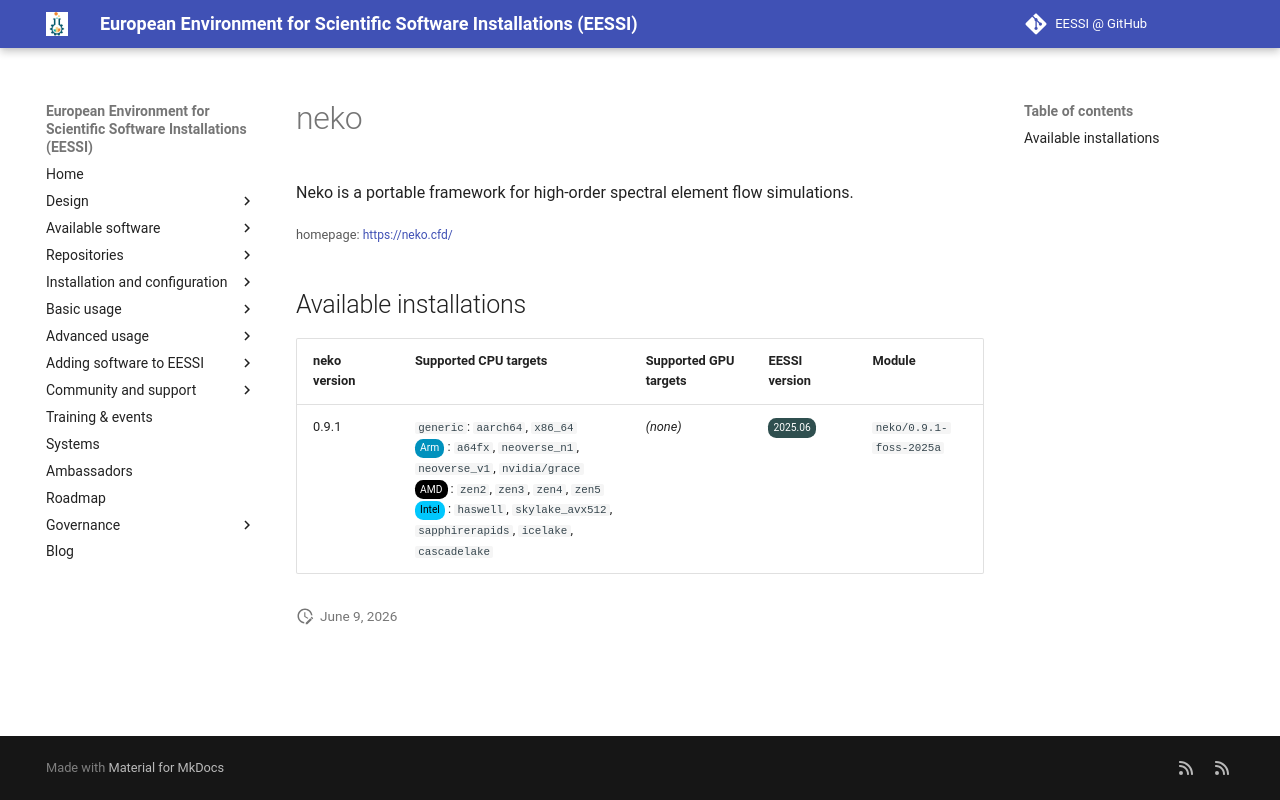

repository: EESSI/docs · page: available_software/detail/neko/index.html · generator: mkdocs

---
json_ld:
  '@context': https://schema.org
  '@type': SoftwareApplication
  applicationCategory: DeveloperApplication
  description: Neko is a portable framework for high-order spectral element flow simulations.
  license: Not confirmed
  name: neko
  offers:
    '@type': Offer
    price: 0
  operatingSystem: LINUX
  review:
    '@type': Review
    author:
      '@type': Organization
      name: EESSI
    reviewBody: Application has been successfully made available on all architectures
      supported by EESSI
    reviewRating:
      '@type': Rating
      ratingValue: 5
  softwareRequirements: See https://www.eessi.io/docs/ for how to make EESSI available
    on your system
  softwareVersion: '[''0.9.1'']'
  url: https://neko.cfd/
---
# neko


Neko is a portable framework for high-order spectral element flow simulations.

<small>homepage: </small><span class="software-link">[https://neko.cfd/](https://neko.cfd/)</span>

## Available installations


|neko version|Supported CPU targets|Supported GPU targets|EESSI version|Module|
| --- | --- | --- | --- | --- |
|0.9.1|`generic`: `aarch64`, `x86_64`<br/><span class="software-cpu-arm">Arm</span>: `a64fx`, `neoverse_n1`, `neoverse_v1`, `nvidia/grace`<br/><span class="software-cpu-amd">AMD</span>: `zen2`, `zen3`, `zen4`, `zen5`<br/><span class="software-cpu-intel">Intel</span>: `haswell`, `skylake_avx512`, `sapphirerapids`, `icelake`, `cascadelake`<br/>|*(none)*|<span class="software-eessi-version-202506">2025.06</span>|`neko/0.9.1-foss-2025a`|
